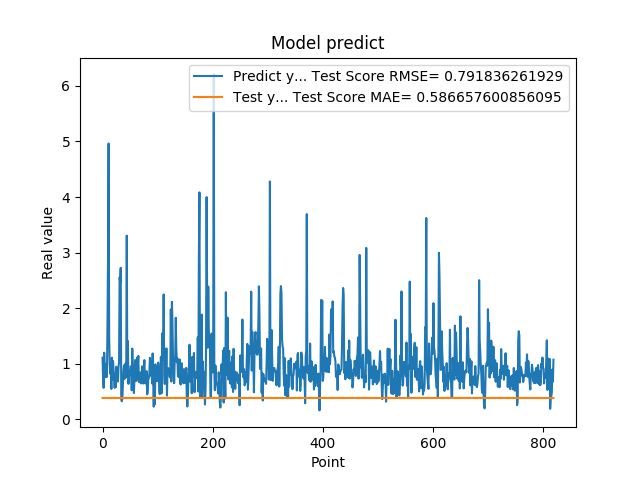

The data file committed next to this chart (first rows):
1.111775994300842507e+00, 3.862834382413831702e-01
7.566530108451843262e-01, 3.863173468866670235e-01
5.684260129928588867e-01, 3.862928225092558399e-01
1.201630949974060059e+00, 3.862792907869682102e-01
8.802530169486999512e-01, 3.863208962071258412e-01
8.531429767608642578e-01, 3.863012391019858827e-01
7.591750025749206543e-01, 3.863019623102572631e-01
1.005007982254028320e+00, 3.862954462549598733e-01
7.687720060348510742e-01, 3.863116207965822668e-01
1.740013241767883301e+00, 3.862947995959823411e-01
2.913533687591552734e+00, 3.863330483833934403e-01
4.963075160980224609e+00, 3.863405047877458975e-01
1.471215128898620605e+00, 3.863419971218885474e-01
1.000648975372314453e+00, 3.863100985718604385e-01
8.220189809799194336e-01, 3.863068192911357501e-01
9.362199902534482643e-01, 3.862988318608441829e-01
5.486897230148315430e-01, 3.863075198238793417e-01
1.111255049705505371e+00, 3.862748835936191671e-01
7.148039937019348145e-01, 3.863175682409628053e-01
1.052167057991027832e+00, 3.862892882409105222e-01
8.955980539321898304e-01, 3.863141543163368663e-01
7.769405245780944824e-01, 3.863034113446336404e-01
5.699509978294372559e-01, 3.862964226235214849e-01
8.244060277938842773e-01, 3.862792004982628646e-01
5.800840258598327637e-01, 3.863024806262881916e-01
9.488009810447691761e-01, 3.862796719520614763e-01
7.918390035629272461e-01, 3.863097962801703700e-01
6.937990188598632812e-01, 3.862970710659858753e-01
6.834830045700073242e-01, 3.862907257208454403e-01
9.433320164680479847e-01, 3.862908312930229959e-01
1.032713770866394043e+00, 3.863088372462056275e-01
2.556216001510620117e+00, 3.863119219938989102e-01
2.464895963668823242e+00, 3.863396097056694956e-01
2.728049993515014204e+00, 3.863382186360275750e-01
3.558506965637206476e-01, 3.863396215087782082e-01
3.262020051479339600e-01, 3.862107371874018980e-01
3.781589865684509277e-01, 3.862553171553391174e-01
6.306380033493041992e-01, 3.862629414349834089e-01
8.854129910469055176e-01, 3.862894849608575210e-01
9.743152856826782227e-01, 3.863058629988402326e-01
7.307389974594116211e-01, 3.863092304561369095e-01
9.521890282630921520e-01, 3.862920229944584727e-01
1.011654973030090332e+00, 3.863090178420568455e-01
7.643579840660095215e-01, 3.863107965422732382e-01
3.306220054626464844e+00, 3.862943903500487552e-01
7.543110251426696777e-01, 3.863413911741092055e-01
1.409499049186706321e+00, 3.862661410698950415e-01
6.401469707489013672e-01, 3.863265129976160561e-01
8.640019893646240234e-01, 3.862787433274317839e-01
8.469420075416564941e-01, 3.863044844918454013e-01
7.976629734039306641e-01, 3.863016762654914449e-01
9.555831551551821068e-01, 3.862983823408560058e-01
9.546210169792175293e-01, 3.863087705245566439e-01
5.251880288124084473e-01, 3.863076716182018977e-01
1.275226235389709695e+00, 3.862719609058890002e-01
8.355640172958374023e-01, 3.863234859049848868e-01
7.640249729156494141e-01, 3.862974607669549254e-01
4.752210080623626154e-01, 3.862959784621234904e-01
7.414129972457885742e-01, 3.862686885908531154e-01
1.069700956344604492e+00, 3.862974723568170510e-01
7.892770171165466309e-01, 3.863148128181633223e-01
... 759 more rows
